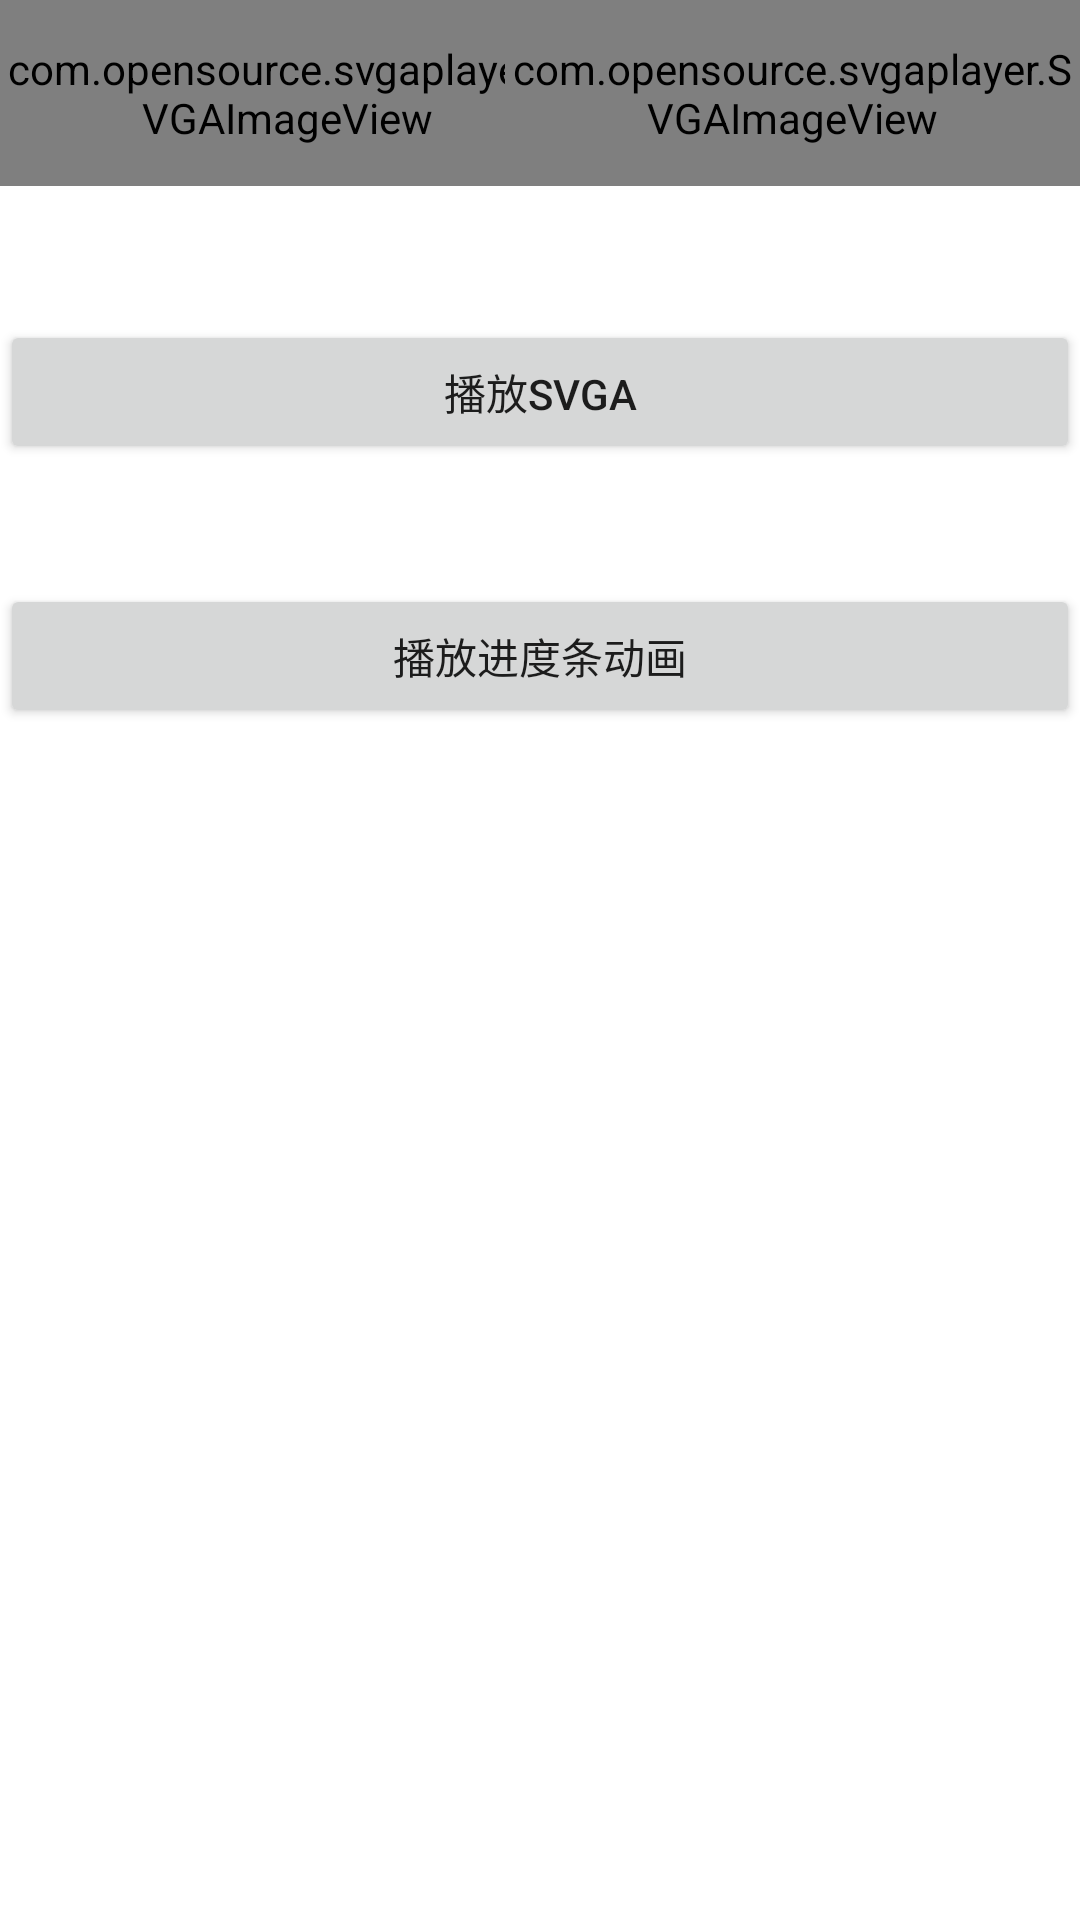

Reconstruct the res/layout file that produces this screen, plus the resources it refers to.
<!-- AndroidManifest.xml: application theme Theme.AndroidStudyStronger -->
<!-- res/layout/activity_svga.xml -->
<?xml version="1.0" encoding="utf-8"?>
<LinearLayout xmlns:android="http://schemas.android.com/apk/res/android"
    xmlns:app="http://schemas.android.com/apk/res-auto"
    xmlns:tools="http://schemas.android.com/tools"
    android:layout_width="match_parent"
    android:layout_height="match_parent"
    android:clipChildren="false"
    android:orientation="vertical">

    <LinearLayout
        android:layout_width="match_parent"
        android:layout_height="wrap_content"
        android:gravity="center_vertical"
        android:orientation="horizontal">

        <com.opensource.svgaplayer.SVGAImageView
            android:id="@+id/red_svga_view"
            android:layout_width="0dp"
            android:layout_height="62dp"
            android:layout_gravity="left"
            android:layout_marginRight="-10dp"
            android:layout_weight="1"
            android:scaleType="centerCrop"
            app:clearsAfterStop="false"
            app:fillMode="Forward" />

        <com.opensource.svgaplayer.SVGAImageView
            android:id="@+id/blue_svga_view"
            android:layout_width="0dp"
            android:layout_height="62dp"
            android:layout_gravity="right"
            android:layout_marginLeft="-14dp"
            android:layout_weight="1"
            android:scaleType="centerCrop"
            app:clearsAfterStop="false"
            app:fillMode="Forward" />

    </LinearLayout>

    <LinearLayout
        android:layout_width="match_parent"
        android:layout_height="wrap_content"
        android:layout_marginLeft="10dp"
        android:layout_marginRight="10dp"
        android:orientation="horizontal"
        android:id="@+id/option_tip_layout"
        android:visibility="invisible">

        <TextView
            android:id="@+id/text_left_option"
            android:layout_width="wrap_content"
            android:layout_height="wrap_content"
            android:textColor="#EE1A1A"
            android:textSize="12.96sp"
            tools:visibility="visible"
            android:text="已选：会结束"/>

        <View
            android:layout_width="0dp"
            android:layout_height="1dp"
            android:layout_weight="1"/>

        <TextView
            android:id="@+id/text_right_option"
            android:layout_width="wrap_content"
            android:layout_height="wrap_content"
            android:layout_gravity="right"
            android:textColor="#1B88EE"
            android:textSize="12.96sp"
            tools:visibility="visible"
            android:text="不会"
            />
    </LinearLayout>

    <com.example.androidstudystronger.custom.ReaderPkBarView
        android:id="@+id/reader_pk_bar_view"
        android:layout_width="match_parent"
        android:layout_height="25.44dp"
        android:layout_marginLeft="10dp"
        android:layout_marginRight="10dp"
        app:corners="12dp"
        app:is_gradient="true"
        app:left_selected_start_color="@color/pk_left_selected_start_color"
        app:left_selected_end_color="@color/pk_left_selected_end_color"
        app:left_unselected_start_color="@color/pk_left_unselected_start_color"
        app:left_unselected_end_color="@color/pk_left_unselected_end_color"
        app:right_selected_start_color="@color/pk_right_selected_start_color"
        app:right_selected_end_color="@color/pk_right_selected_end_color"
        app:right_unselected_start_color="@color/pk_right_unselected_start_color"
        app:right_unselected_end_color="@color/pk_right_unselected_end_color"
        app:left_tip_selected_color="@color/pk_left_tip_selected_color"
        app:left_tip_unselected_color="@color/pk_left_tip_unselected_color"
        app:right_tip_selected_color="@color/pk_right_tip_selected_color"
        app:right_tip_unselected_color="@color/pk_right_tip_unselected_color"
        app:left_tip_size="11sp"
        app:right_tip_size="11sp"
        app:lightImage="@drawable/saoguang"
        app:middle_space="2dp"
        app:offset_space="4dp"
        android:visibility="invisible"/>

    <Button
        android:id="@+id/play_svga"
        android:layout_width="match_parent"
        android:layout_height="wrap_content"
        android:layout_centerHorizontal="true"
        android:layout_gravity="bottom"
        android:layout_marginBottom="40dp"
        android:text="播放svga" />

    <Button
        android:id="@+id/play_progress"
        android:layout_width="match_parent"
        android:layout_height="wrap_content"
        android:layout_centerHorizontal="true"
        android:layout_gravity="bottom"
        android:text="播放进度条动画" />
</LinearLayout>
<!-- resources referenced by this layout -->
<resources>
  <color name="pk_left_selected_end_color">#FF9C9C</color>
  <color name="pk_left_selected_start_color">#EE1A1A</color>
  <color name="pk_left_tip_selected_color">#FFFFFF</color>
  <color name="pk_left_tip_unselected_color">#EE1A1A</color>
  <color name="pk_left_unselected_end_color">#FFEFEF</color>
  <color name="pk_left_unselected_start_color">#FCD2D2</color>
  <color name="pk_right_selected_end_color">#1B88EE</color>
  <color name="pk_right_selected_start_color">#A0E1FF</color>
  <color name="pk_right_tip_selected_color">#FFFFFF</color>
  <color name="pk_right_tip_unselected_color">#187AD5</color>
  <color name="pk_right_unselected_end_color">#BCDCFA</color>
  <color name="pk_right_unselected_start_color">#D2EBFD</color>
  <!-- drawable saoguang: png bitmap (drawable-xxhdpi, 2165 bytes) -->
  <style name="Theme.AndroidStudyStronger" parent="Theme.MaterialComponents.DayNight.DarkActionBar">
          
          <item name="colorPrimary">@color/purple_500</item>
          <item name="colorPrimaryVariant">@color/purple_700</item>
          <item name="colorOnPrimary">@color/white</item>
          
          <item name="colorSecondary">@color/teal_200</item>
          <item name="colorSecondaryVariant">@color/teal_700</item>
          <item name="colorOnSecondary">@color/black</item>
          
          <item name="android:statusBarColor" tools:targetApi="l">?attr/colorPrimaryVariant</item>
          
      </style>
  <color name="purple_500">#FF6200EE</color>
  <color name="purple_700">#FF3700B3</color>
  <color name="white">#FFFFFFFF</color>
  <color name="teal_200">#FF03DAC5</color>
  <color name="teal_700">#FF018786</color>
  <color name="black">#FF000000</color>
</resources>
